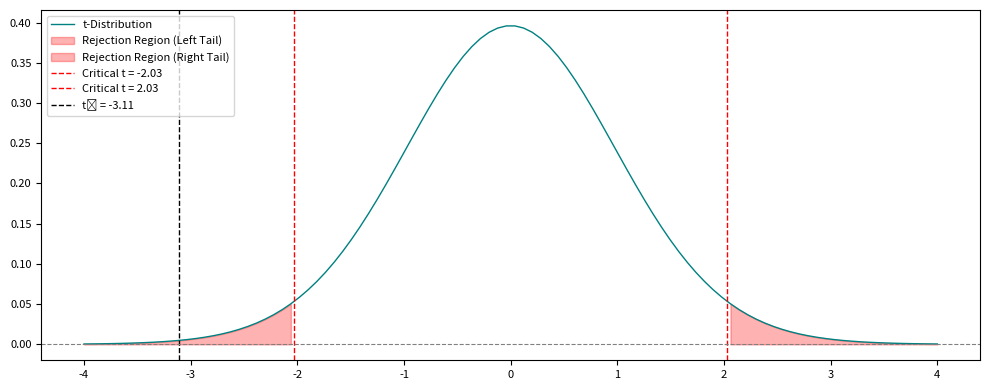

Python code for this plot:
import numpy as np
import matplotlib.pyplot as plt
from scipy.stats import t

# Parameters for the t-distribution
df = 35  # Degrees of freedom
alpha = 0.05  # Significance level (two-tailed test)
t_stat = -3.11  # Example test statistic
t_critical = t.ppf(1 - alpha / 2, df)  # Critical t-value (two-tailed)

# Generate x-values for the t-distribution
x = np.linspace(-4, 4, 100)  # Range for t-values
y = t.pdf(x, df)  # Probability density function for t-distribution

# Plot the t-distribution curve
plt.figure(figsize=(10, 4))
plt.plot(x, y, color="teal", label="t-Distribution", linewidth=1)

# Fill the rejection regions (both tails)
plt.fill_between(x, y, where=(x < -t_critical), color="red", alpha=0.3, label="Rejection Region (Left Tail)")
plt.fill_between(x, y, where=(x > t_critical), color="red", alpha=0.3, label="Rejection Region (Right Tail)")

# Mark the critical values
plt.axvline(x=-t_critical, color="red", linestyle="--", linewidth=1, label=f"Critical t = {-round(t_critical, 2)}")
plt.axvline(x=t_critical, color="red", linestyle="--", linewidth=1, label=f"Critical t = {round(t_critical, 2)}")

# Mark the test statistic
plt.axvline(x=t_stat, color="black", linestyle="--", linewidth=1, label=f"t₀ = {t_stat}")

# Add labels and legend
plt.axhline(y=0, color="gray", linewidth=0.8, linestyle="--")  # Horizontal baseline
plt.legend(fontsize=8, loc="upper left")
plt.tick_params(axis='both', labelsize=8) 
# Show the plot
plt.tight_layout()
plt.show()
